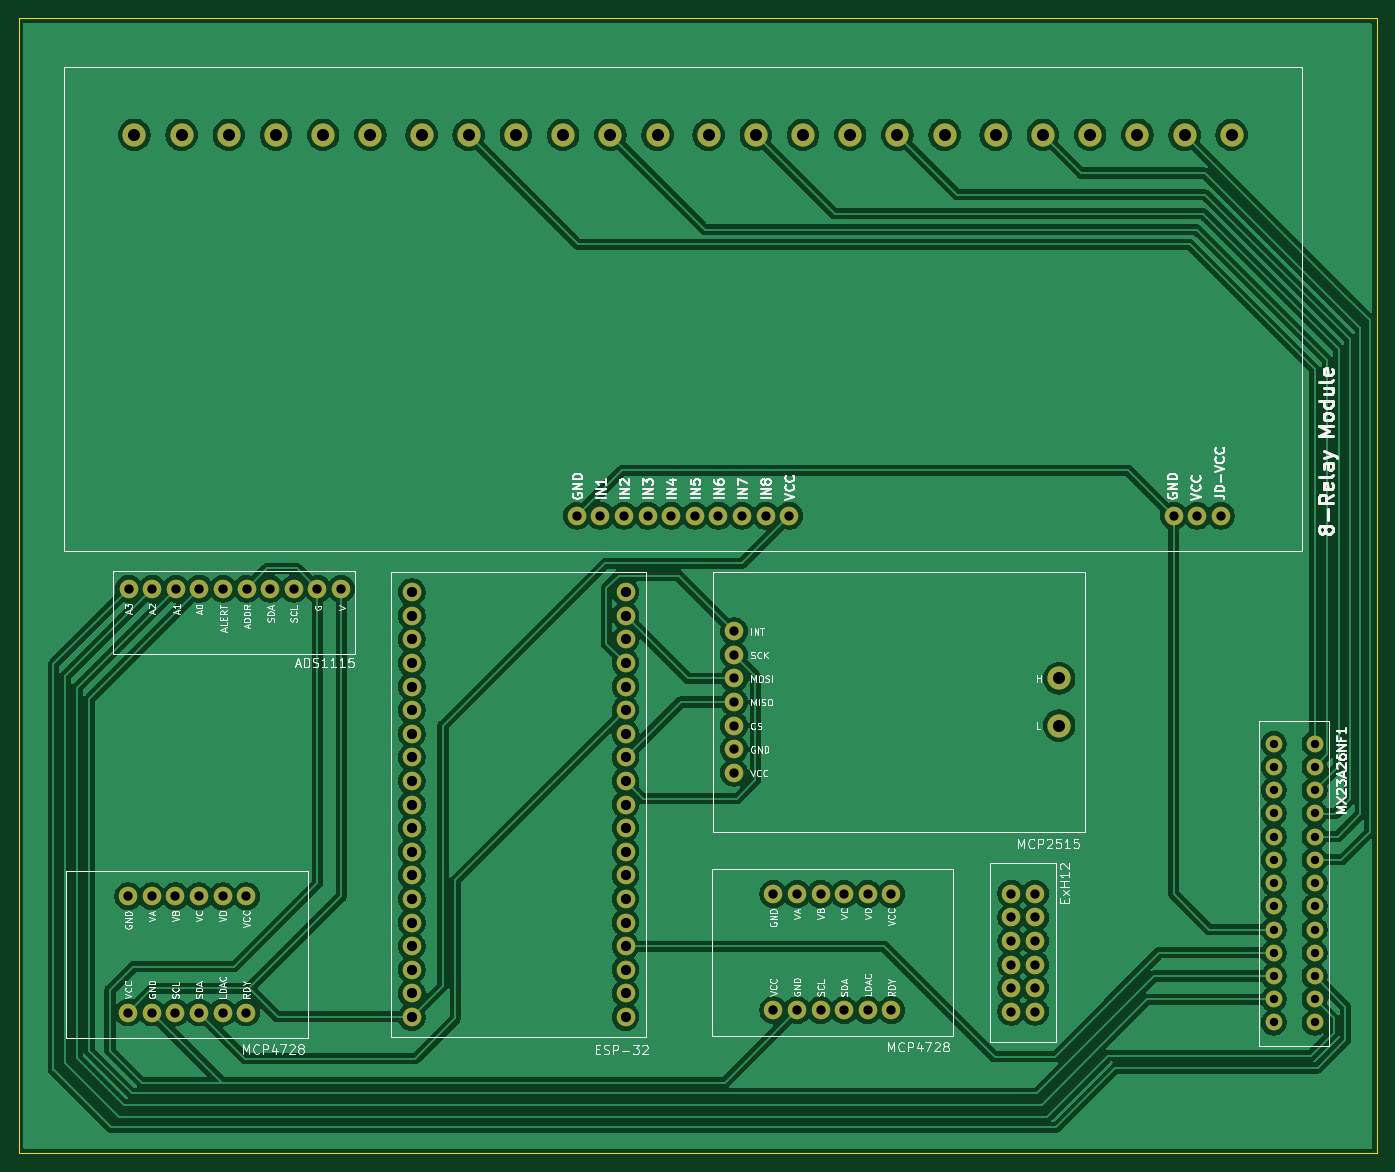
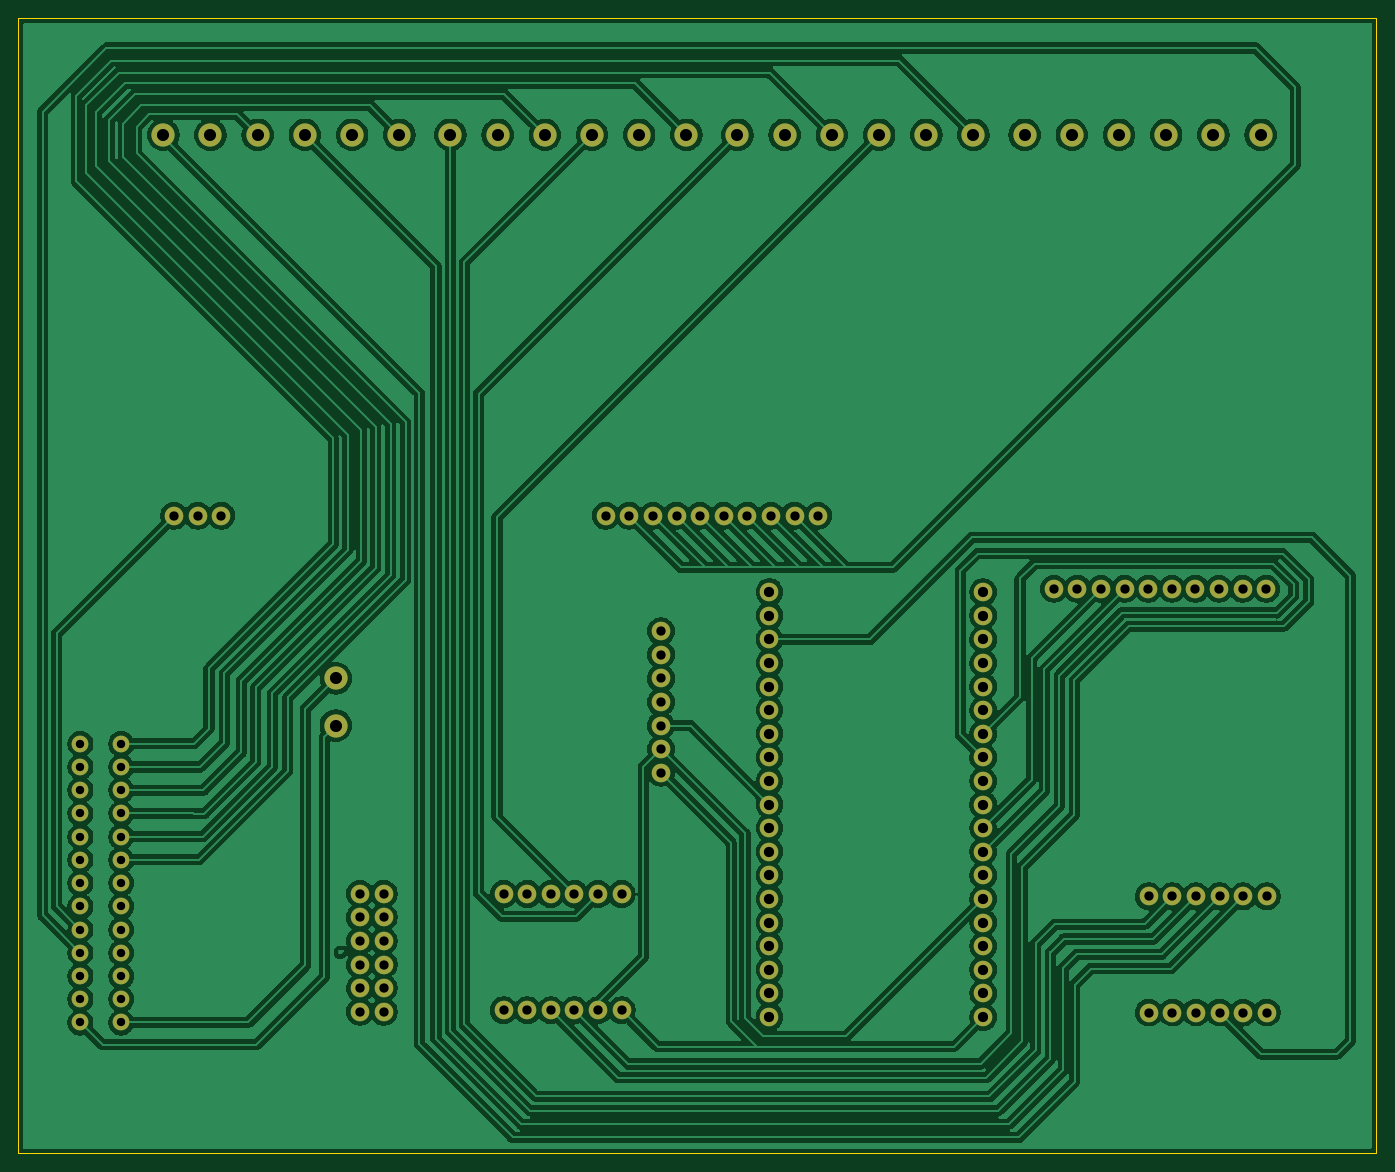
Circuit board: 11 layer files. Board 146.2 x 122.2 mm.
- bottom_copper: PCB1.2-B_Cu.gbr (292218 bytes)
- bottom_mask: PCB1.2-B_Mask.gbr (4838 bytes)
- paste: PCB1.2-B_Paste.gbr (466 bytes)
- bottom_silk: PCB1.2-B_Silkscreen.gbr (467 bytes)
- outline: PCB1.2-Edge_Cuts.gbr (628 bytes)
- top_copper: PCB1.2-F_Cu.gbr (259252 bytes)
- top_mask: PCB1.2-F_Mask.gbr (4838 bytes)
- paste: PCB1.2-F_Paste.gbr (466 bytes)
- top_silk: PCB1.2-F_Silkscreen.gbr (107360 bytes)
- drill: PCB1.2-NPTH.drl (276 bytes)
- drill: PCB1.2-PTH.drl (3061 bytes)

=== bottom_copper: PCB1.2-B_Cu.gbr (292218 bytes, source omitted) ===
=== bottom_mask: PCB1.2-B_Mask.gbr ===
%TF.GenerationSoftware,KiCad,Pcbnew,10.0.0*%
%TF.CreationDate,2026-04-21T16:04:42-05:00*%
%TF.ProjectId,PCB1.2,50434231-2e32-42e6-9b69-6361645f7063,rev?*%
%TF.SameCoordinates,Original*%
%TF.FileFunction,Soldermask,Bot*%
%TF.FilePolarity,Negative*%
%FSLAX46Y46*%
G04 Gerber Fmt 4.6, Leading zero omitted, Abs format (unit mm)*
G04 Created by KiCad (PCBNEW 10.0.0) date 2026-04-21 16:04:42*
%MOMM*%
%LPD*%
G01*
G04 APERTURE LIST*
%ADD10C,2.000000*%
%ADD11C,2.500000*%
%ADD12C,1.800000*%
G04 APERTURE END LIST*
D10*
%TO.C,J7*%
X182090000Y-89160000D03*
X179550000Y-89160000D03*
X177010000Y-89160000D03*
X135645000Y-89160000D03*
X133105000Y-89160000D03*
X130565000Y-89160000D03*
X128025000Y-89160000D03*
X125485000Y-89160000D03*
X122945000Y-89160000D03*
X120405000Y-89160000D03*
X117865000Y-89160000D03*
X115325000Y-89160000D03*
X112785000Y-89160000D03*
D11*
X65165000Y-48160000D03*
X70245000Y-48160000D03*
X75325000Y-48160000D03*
X80405000Y-48160000D03*
X85485000Y-48160000D03*
X90565000Y-48160000D03*
X96065000Y-48160000D03*
X101145000Y-48160000D03*
X106225000Y-48160000D03*
X111305000Y-48160000D03*
X116385000Y-48160000D03*
X121465000Y-48160000D03*
X126965000Y-48160000D03*
X132045000Y-48160000D03*
X137125000Y-48160000D03*
X142205000Y-48160000D03*
X147285000Y-48160000D03*
X152365000Y-48160000D03*
X157865000Y-48160000D03*
X162945000Y-48160000D03*
X168025000Y-48160000D03*
X173105000Y-48160000D03*
X178185000Y-48160000D03*
X183265000Y-48160000D03*
%TD*%
D10*
%TO.C,J2*%
X87410000Y-97030000D03*
X84870000Y-97030000D03*
X82330000Y-97030000D03*
X79790000Y-97030000D03*
X77250000Y-97030000D03*
X74710000Y-97030000D03*
X72170000Y-97030000D03*
X69630000Y-97030000D03*
X67090000Y-97030000D03*
X64550000Y-97030000D03*
%TD*%
%TO.C,J8*%
X159550000Y-142540000D03*
X159550000Y-140000000D03*
X159550000Y-137460000D03*
X159550000Y-134920000D03*
X159550000Y-132380000D03*
X159550000Y-129840000D03*
X162090000Y-129840000D03*
X162090000Y-132380000D03*
X162090000Y-134920000D03*
X162090000Y-137460000D03*
X162090000Y-140000000D03*
X162090000Y-142540000D03*
%TD*%
%TO.C,J5*%
X133930000Y-142380000D03*
X136470000Y-142380000D03*
X139010000Y-142380000D03*
X141550000Y-142380000D03*
X144090000Y-142380000D03*
X146630000Y-142380000D03*
X146630000Y-129880000D03*
X144090000Y-129880000D03*
X141550000Y-129880000D03*
X139010000Y-129880000D03*
X136470000Y-129880000D03*
X133930000Y-129880000D03*
%TD*%
D12*
%TO.C,J4*%
X187780000Y-143700000D03*
X187780000Y-141200000D03*
X187780000Y-138700000D03*
X187780000Y-136200000D03*
X187780000Y-133700000D03*
X187780000Y-131200000D03*
X187780000Y-128700000D03*
X187780000Y-126200000D03*
X187780000Y-123700000D03*
X187780000Y-121200000D03*
X187780000Y-118700000D03*
X187780000Y-116200000D03*
X187780000Y-113700000D03*
X192180000Y-113700000D03*
X192180000Y-116200000D03*
X192180000Y-118700000D03*
X192180000Y-121200000D03*
X192180000Y-123700000D03*
X192180000Y-126200000D03*
X192180000Y-128700000D03*
X192180000Y-131200000D03*
X192180000Y-133700000D03*
X192180000Y-136200000D03*
X192180000Y-138700000D03*
X192180000Y-141200000D03*
X192180000Y-143700000D03*
%TD*%
D10*
%TO.C,J1*%
X129700000Y-101580000D03*
X129700000Y-104120000D03*
X129700000Y-106660000D03*
X129700000Y-109200000D03*
X129700000Y-111740000D03*
X129700000Y-114280000D03*
X129700000Y-116820000D03*
D11*
X164700000Y-111740000D03*
X164700000Y-106660000D03*
%TD*%
D10*
%TO.C,J3*%
X95020000Y-97380000D03*
X95020000Y-99920000D03*
X95020000Y-102460000D03*
X95020000Y-105000000D03*
X95020000Y-107540000D03*
X95020000Y-110080000D03*
X95020000Y-112620000D03*
X95020000Y-115160000D03*
X95020000Y-117700000D03*
X95020000Y-120240000D03*
X95020000Y-122780000D03*
X95020000Y-125320000D03*
X95020000Y-127860000D03*
X95020000Y-130400000D03*
X95020000Y-132940000D03*
X95020000Y-135480000D03*
X95020000Y-138020000D03*
X95020000Y-140560000D03*
X95020000Y-143100000D03*
X118020000Y-143100000D03*
X118020000Y-140560000D03*
X118020000Y-138020000D03*
X118020000Y-135480000D03*
X118020000Y-132940000D03*
X118020000Y-130400000D03*
X118020000Y-127860000D03*
X118020000Y-125320000D03*
X118020000Y-122780000D03*
X118020000Y-120240000D03*
X118020000Y-117700000D03*
X118020000Y-115160000D03*
X118020000Y-112620000D03*
X118020000Y-110080000D03*
X118020000Y-107540000D03*
X118020000Y-105000000D03*
X118020000Y-102460000D03*
X118020000Y-99920000D03*
X118020000Y-97380000D03*
%TD*%
%TO.C,J6*%
X64500000Y-130130000D03*
X67040000Y-130130000D03*
X69580000Y-130130000D03*
X72120000Y-130130000D03*
X74660000Y-130130000D03*
X77200000Y-130130000D03*
X77200000Y-142630000D03*
X74660000Y-142630000D03*
X72120000Y-142630000D03*
X69580000Y-142630000D03*
X67040000Y-142630000D03*
X64500000Y-142630000D03*
%TD*%
M02*

=== paste: PCB1.2-B_Paste.gbr ===
%TF.GenerationSoftware,KiCad,Pcbnew,10.0.0*%
%TF.CreationDate,2026-04-21T16:04:42-05:00*%
%TF.ProjectId,PCB1.2,50434231-2e32-42e6-9b69-6361645f7063,rev?*%
%TF.SameCoordinates,Original*%
%TF.FileFunction,Paste,Bot*%
%TF.FilePolarity,Positive*%
%FSLAX46Y46*%
G04 Gerber Fmt 4.6, Leading zero omitted, Abs format (unit mm)*
G04 Created by KiCad (PCBNEW 10.0.0) date 2026-04-21 16:04:42*
%MOMM*%
%LPD*%
G01*
G04 APERTURE LIST*
G04 APERTURE END LIST*
M02*

=== bottom_silk: PCB1.2-B_Silkscreen.gbr ===
%TF.GenerationSoftware,KiCad,Pcbnew,10.0.0*%
%TF.CreationDate,2026-04-21T16:04:42-05:00*%
%TF.ProjectId,PCB1.2,50434231-2e32-42e6-9b69-6361645f7063,rev?*%
%TF.SameCoordinates,Original*%
%TF.FileFunction,Legend,Bot*%
%TF.FilePolarity,Positive*%
%FSLAX46Y46*%
G04 Gerber Fmt 4.6, Leading zero omitted, Abs format (unit mm)*
G04 Created by KiCad (PCBNEW 10.0.0) date 2026-04-21 16:04:42*
%MOMM*%
%LPD*%
G01*
G04 APERTURE LIST*
G04 APERTURE END LIST*
M02*

=== outline: PCB1.2-Edge_Cuts.gbr ===
%TF.GenerationSoftware,KiCad,Pcbnew,10.0.0*%
%TF.CreationDate,2026-04-21T16:04:42-05:00*%
%TF.ProjectId,PCB1.2,50434231-2e32-42e6-9b69-6361645f7063,rev?*%
%TF.SameCoordinates,Original*%
%TF.FileFunction,Profile,NP*%
%FSLAX46Y46*%
G04 Gerber Fmt 4.6, Leading zero omitted, Abs format (unit mm)*
G04 Created by KiCad (PCBNEW 10.0.0) date 2026-04-21 16:04:42*
%MOMM*%
%LPD*%
G01*
G04 APERTURE LIST*
%TA.AperFunction,Profile*%
%ADD10C,0.050000*%
%TD*%
G04 APERTURE END LIST*
D10*
X52690000Y-35620000D02*
X198850000Y-35620000D01*
X198850000Y-157780000D01*
X52690000Y-157780000D01*
X52690000Y-35620000D01*
M02*

=== top_copper: PCB1.2-F_Cu.gbr (259252 bytes, source omitted) ===
=== top_mask: PCB1.2-F_Mask.gbr ===
%TF.GenerationSoftware,KiCad,Pcbnew,10.0.0*%
%TF.CreationDate,2026-04-21T16:04:42-05:00*%
%TF.ProjectId,PCB1.2,50434231-2e32-42e6-9b69-6361645f7063,rev?*%
%TF.SameCoordinates,Original*%
%TF.FileFunction,Soldermask,Top*%
%TF.FilePolarity,Negative*%
%FSLAX46Y46*%
G04 Gerber Fmt 4.6, Leading zero omitted, Abs format (unit mm)*
G04 Created by KiCad (PCBNEW 10.0.0) date 2026-04-21 16:04:42*
%MOMM*%
%LPD*%
G01*
G04 APERTURE LIST*
%ADD10C,2.000000*%
%ADD11C,2.500000*%
%ADD12C,1.800000*%
G04 APERTURE END LIST*
D10*
%TO.C,J7*%
X182090000Y-89160000D03*
X179550000Y-89160000D03*
X177010000Y-89160000D03*
X135645000Y-89160000D03*
X133105000Y-89160000D03*
X130565000Y-89160000D03*
X128025000Y-89160000D03*
X125485000Y-89160000D03*
X122945000Y-89160000D03*
X120405000Y-89160000D03*
X117865000Y-89160000D03*
X115325000Y-89160000D03*
X112785000Y-89160000D03*
D11*
X65165000Y-48160000D03*
X70245000Y-48160000D03*
X75325000Y-48160000D03*
X80405000Y-48160000D03*
X85485000Y-48160000D03*
X90565000Y-48160000D03*
X96065000Y-48160000D03*
X101145000Y-48160000D03*
X106225000Y-48160000D03*
X111305000Y-48160000D03*
X116385000Y-48160000D03*
X121465000Y-48160000D03*
X126965000Y-48160000D03*
X132045000Y-48160000D03*
X137125000Y-48160000D03*
X142205000Y-48160000D03*
X147285000Y-48160000D03*
X152365000Y-48160000D03*
X157865000Y-48160000D03*
X162945000Y-48160000D03*
X168025000Y-48160000D03*
X173105000Y-48160000D03*
X178185000Y-48160000D03*
X183265000Y-48160000D03*
%TD*%
D10*
%TO.C,J2*%
X87410000Y-97030000D03*
X84870000Y-97030000D03*
X82330000Y-97030000D03*
X79790000Y-97030000D03*
X77250000Y-97030000D03*
X74710000Y-97030000D03*
X72170000Y-97030000D03*
X69630000Y-97030000D03*
X67090000Y-97030000D03*
X64550000Y-97030000D03*
%TD*%
%TO.C,J8*%
X159550000Y-142540000D03*
X159550000Y-140000000D03*
X159550000Y-137460000D03*
X159550000Y-134920000D03*
X159550000Y-132380000D03*
X159550000Y-129840000D03*
X162090000Y-129840000D03*
X162090000Y-132380000D03*
X162090000Y-134920000D03*
X162090000Y-137460000D03*
X162090000Y-140000000D03*
X162090000Y-142540000D03*
%TD*%
%TO.C,J5*%
X133930000Y-142380000D03*
X136470000Y-142380000D03*
X139010000Y-142380000D03*
X141550000Y-142380000D03*
X144090000Y-142380000D03*
X146630000Y-142380000D03*
X146630000Y-129880000D03*
X144090000Y-129880000D03*
X141550000Y-129880000D03*
X139010000Y-129880000D03*
X136470000Y-129880000D03*
X133930000Y-129880000D03*
%TD*%
D12*
%TO.C,J4*%
X187780000Y-143700000D03*
X187780000Y-141200000D03*
X187780000Y-138700000D03*
X187780000Y-136200000D03*
X187780000Y-133700000D03*
X187780000Y-131200000D03*
X187780000Y-128700000D03*
X187780000Y-126200000D03*
X187780000Y-123700000D03*
X187780000Y-121200000D03*
X187780000Y-118700000D03*
X187780000Y-116200000D03*
X187780000Y-113700000D03*
X192180000Y-113700000D03*
X192180000Y-116200000D03*
X192180000Y-118700000D03*
X192180000Y-121200000D03*
X192180000Y-123700000D03*
X192180000Y-126200000D03*
X192180000Y-128700000D03*
X192180000Y-131200000D03*
X192180000Y-133700000D03*
X192180000Y-136200000D03*
X192180000Y-138700000D03*
X192180000Y-141200000D03*
X192180000Y-143700000D03*
%TD*%
D10*
%TO.C,J1*%
X129700000Y-101580000D03*
X129700000Y-104120000D03*
X129700000Y-106660000D03*
X129700000Y-109200000D03*
X129700000Y-111740000D03*
X129700000Y-114280000D03*
X129700000Y-116820000D03*
D11*
X164700000Y-111740000D03*
X164700000Y-106660000D03*
%TD*%
D10*
%TO.C,J3*%
X95020000Y-97380000D03*
X95020000Y-99920000D03*
X95020000Y-102460000D03*
X95020000Y-105000000D03*
X95020000Y-107540000D03*
X95020000Y-110080000D03*
X95020000Y-112620000D03*
X95020000Y-115160000D03*
X95020000Y-117700000D03*
X95020000Y-120240000D03*
X95020000Y-122780000D03*
X95020000Y-125320000D03*
X95020000Y-127860000D03*
X95020000Y-130400000D03*
X95020000Y-132940000D03*
X95020000Y-135480000D03*
X95020000Y-138020000D03*
X95020000Y-140560000D03*
X95020000Y-143100000D03*
X118020000Y-143100000D03*
X118020000Y-140560000D03*
X118020000Y-138020000D03*
X118020000Y-135480000D03*
X118020000Y-132940000D03*
X118020000Y-130400000D03*
X118020000Y-127860000D03*
X118020000Y-125320000D03*
X118020000Y-122780000D03*
X118020000Y-120240000D03*
X118020000Y-117700000D03*
X118020000Y-115160000D03*
X118020000Y-112620000D03*
X118020000Y-110080000D03*
X118020000Y-107540000D03*
X118020000Y-105000000D03*
X118020000Y-102460000D03*
X118020000Y-99920000D03*
X118020000Y-97380000D03*
%TD*%
%TO.C,J6*%
X64500000Y-130130000D03*
X67040000Y-130130000D03*
X69580000Y-130130000D03*
X72120000Y-130130000D03*
X74660000Y-130130000D03*
X77200000Y-130130000D03*
X77200000Y-142630000D03*
X74660000Y-142630000D03*
X72120000Y-142630000D03*
X69580000Y-142630000D03*
X67040000Y-142630000D03*
X64500000Y-142630000D03*
%TD*%
M02*

=== paste: PCB1.2-F_Paste.gbr ===
%TF.GenerationSoftware,KiCad,Pcbnew,10.0.0*%
%TF.CreationDate,2026-04-21T16:04:42-05:00*%
%TF.ProjectId,PCB1.2,50434231-2e32-42e6-9b69-6361645f7063,rev?*%
%TF.SameCoordinates,Original*%
%TF.FileFunction,Paste,Top*%
%TF.FilePolarity,Positive*%
%FSLAX46Y46*%
G04 Gerber Fmt 4.6, Leading zero omitted, Abs format (unit mm)*
G04 Created by KiCad (PCBNEW 10.0.0) date 2026-04-21 16:04:42*
%MOMM*%
%LPD*%
G01*
G04 APERTURE LIST*
G04 APERTURE END LIST*
M02*

=== top_silk: PCB1.2-F_Silkscreen.gbr (107360 bytes, source omitted) ===
=== drill: PCB1.2-NPTH.drl ===
M48
; DRILL file KiCad 10.0.0 date 2026-04-21T16:05:05
; FORMAT={-:-/ absolute / metric / decimal}
; #@! TF.CreationDate,2026-04-21T16:05:05-05:00
; #@! TF.GenerationSoftware,Kicad,Pcbnew,10.0.0
; #@! TF.FileFunction,NonPlated,1,2,NPTH
FMAT,2
METRIC
%
G90
G05
M30

=== drill: PCB1.2-PTH.drl ===
M48
; DRILL file KiCad 10.0.0 date 2026-04-21T16:05:05
; FORMAT={-:-/ absolute / metric / decimal}
; #@! TF.CreationDate,2026-04-21T16:05:05-05:00
; #@! TF.GenerationSoftware,Kicad,Pcbnew,10.0.0
; #@! TF.FileFunction,Plated,1,2,PTH
FMAT,2
METRIC
; #@! TA.AperFunction,Plated,PTH,ComponentDrill
T1C0.900
; #@! TA.AperFunction,Plated,PTH,ComponentDrill
T2C1.000
; #@! TA.AperFunction,Plated,PTH,ComponentDrill
T3C1.100
; #@! TA.AperFunction,Plated,PTH,ComponentDrill
T4C1.300
%
G90
G05
T1
X187.78Y-113.7
X187.78Y-116.2
X187.78Y-118.7
X187.78Y-121.2
X187.78Y-123.7
X187.78Y-126.2
X187.78Y-128.7
X187.78Y-131.2
X187.78Y-133.7
X187.78Y-136.2
X187.78Y-138.7
X187.78Y-141.2
X187.78Y-143.7
X192.18Y-113.7
X192.18Y-116.2
X192.18Y-118.7
X192.18Y-121.2
X192.18Y-123.7
X192.18Y-126.2
X192.18Y-128.7
X192.18Y-131.2
X192.18Y-133.7
X192.18Y-136.2
X192.18Y-138.7
X192.18Y-141.2
X192.18Y-143.7
T2
X64.5Y-130.13
X64.5Y-142.63
X64.55Y-97.03
X67.04Y-130.13
X67.04Y-142.63
X67.09Y-97.03
X69.58Y-130.13
X69.58Y-142.63
X69.63Y-97.03
X72.12Y-130.13
X72.12Y-142.63
X72.17Y-97.03
X74.66Y-130.13
X74.66Y-142.63
X74.71Y-97.03
X77.2Y-130.13
X77.2Y-142.63
X77.25Y-97.03
X79.79Y-97.03
X82.33Y-97.03
X84.87Y-97.03
X87.41Y-97.03
X112.785Y-89.16
X115.325Y-89.16
X117.865Y-89.16
X120.405Y-89.16
X122.945Y-89.16
X125.485Y-89.16
X128.025Y-89.16
X129.7Y-101.58
X129.7Y-104.12
X129.7Y-106.66
X129.7Y-109.2
X129.7Y-111.74
X129.7Y-114.28
X129.7Y-116.82
X130.565Y-89.16
X133.105Y-89.16
X133.93Y-129.88
X133.93Y-142.38
X135.645Y-89.16
X136.47Y-129.88
X136.47Y-142.38
X139.01Y-129.88
X139.01Y-142.38
X141.55Y-129.88
X141.55Y-142.38
X144.09Y-129.88
X144.09Y-142.38
X146.63Y-129.88
X146.63Y-142.38
X159.55Y-129.84
X159.55Y-132.38
X159.55Y-134.92
X159.55Y-137.46
X159.55Y-140.0
X159.55Y-142.54
X162.09Y-129.84
X162.09Y-132.38
X162.09Y-134.92
X162.09Y-137.46
X162.09Y-140.0
X162.09Y-142.54
X177.01Y-89.16
X179.55Y-89.16
X182.09Y-89.16
T3
X95.02Y-97.38
X95.02Y-99.92
X95.02Y-102.46
X95.02Y-105.0
X95.02Y-107.54
X95.02Y-110.08
X95.02Y-112.62
X95.02Y-115.16
X95.02Y-117.7
X95.02Y-120.24
X95.02Y-122.78
X95.02Y-125.32
X95.02Y-127.86
X95.02Y-130.4
X95.02Y-132.94
X95.02Y-135.48
X95.02Y-138.02
X95.02Y-140.56
X95.02Y-143.1
X118.02Y-97.38
X118.02Y-99.92
X118.02Y-102.46
X118.02Y-105.0
X118.02Y-107.54
X118.02Y-110.08
X118.02Y-112.62
X118.02Y-115.16
X118.02Y-117.7
X118.02Y-120.24
X118.02Y-122.78
X118.02Y-125.32
X118.02Y-127.86
X118.02Y-130.4
X118.02Y-132.94
X118.02Y-135.48
X118.02Y-138.02
X118.02Y-140.56
X118.02Y-143.1
T4
X65.165Y-48.16
X70.245Y-48.16
X75.325Y-48.16
X80.405Y-48.16
X85.485Y-48.16
X90.565Y-48.16
X96.065Y-48.16
X101.145Y-48.16
X106.225Y-48.16
X111.305Y-48.16
X116.385Y-48.16
X121.465Y-48.16
X126.965Y-48.16
X132.045Y-48.16
X137.125Y-48.16
X142.205Y-48.16
X147.285Y-48.16
X152.365Y-48.16
X157.865Y-48.16
X162.945Y-48.16
X164.7Y-106.66
X164.7Y-111.74
X168.025Y-48.16
X173.105Y-48.16
X178.185Y-48.16
X183.265Y-48.16
M30
